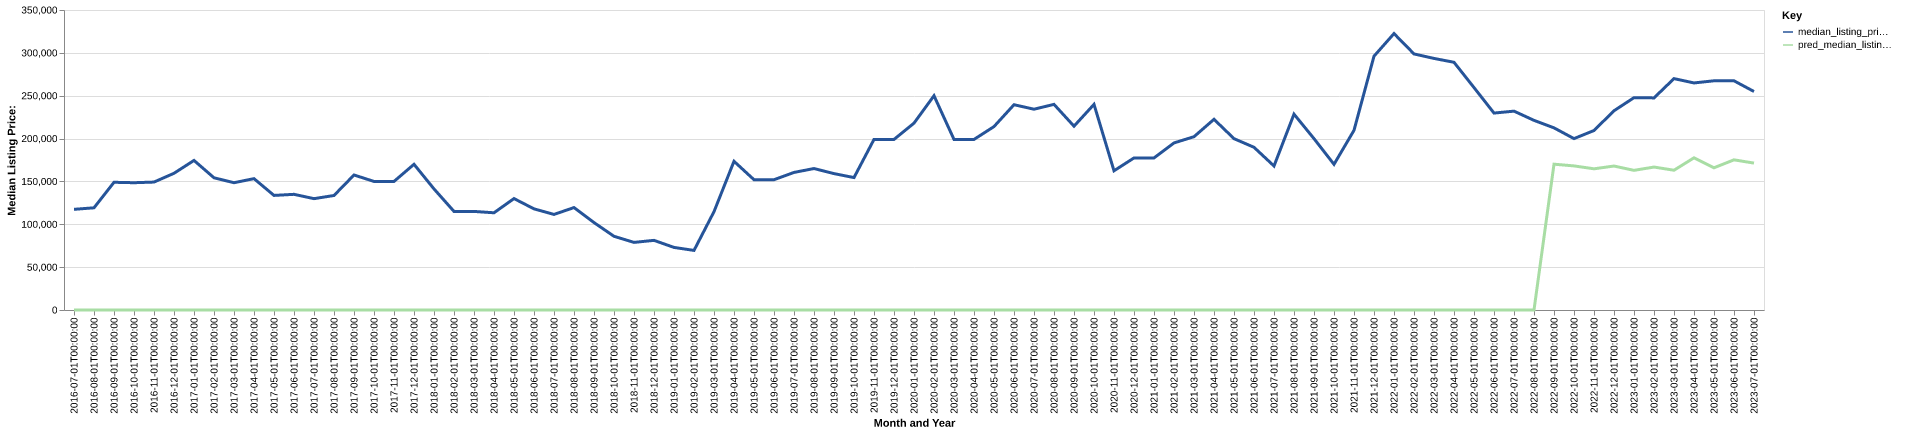

The file beside this chart, header and first rows:
date, time_idx, median_listing_price, thirty_year_interest_rate_five, month, county_name, active_listing_count, median_days_on_market, pred_median_listing_price, month_year
2016-07-01, 0, 117450, 3.72, 7, pershing, nv, 21.0, 85.0, 0, Jul-2016
2016-08-01, 1, 119225, 3.73, 8, pershing, nv, 25.0, 94.0, 0, Aug-2016
2016-09-01, 2, 149000, 3.66, 9, pershing, nv, 22.0, 122.0, 0, Sep-2016
2016-10-01, 3, 148500, 3.64, 10, pershing, nv, 23.0, 151.0, 0, Oct-2016
2016-11-01, 4, 149250, 3.66, 11, pershing, nv, 23.0, 176.0, 0, Nov-2016
2016-12-01, 5, 159500, 3.48, 12, pershing, nv, 18.0, 181.0, 0, Dec-2016
2017-01-01, 6, 174500, 3.45, 1, pershing, nv, 16.0, 191.0, 0, Jan-2017
2017-02-01, 7, 154250, 3.5, 2, pershing, nv, 14.0, 182.0, 0, Feb-2017
2017-03-01, 8, 148500, 3.52, 3, pershing, nv, 13.0, 190.0, 0, Mar-2017
2017-04-01, 9, 153250, 4.03, 4, pershing, nv, 10.0, 176.0, 0, Apr-2017
2017-05-01, 10, 133675, 4.32, 5, pershing, nv, 13.0, 142.0, 0, May-2017
2017-06-01, 11, 134950, 4.2, 6, pershing, nv, 14.0, 117.0, 0, Jun-2017
2017-07-01, 12, 129900, 4.19, 7, pershing, nv, 12.0, 75.0, 0, Jul-2017
2017-08-01, 13, 133600, 4.3, 8, pershing, nv, 9.0, 77.0, 0, Aug-2017
2017-09-01, 14, 157500, 4.1, 9, pershing, nv, 9.0, 82.0, 0, Sep-2017
2017-10-01, 15, 150000, 4.05, 10, pershing, nv, 7.0, 79.0, 0, Oct-2017
2017-11-01, 16, 150000, 3.94, 11, pershing, nv, 7.0, 67.0, 0, Nov-2017
2017-12-01, 17, 170000, 4.03, 12, pershing, nv, 7.0, 88.0, 0, Dec-2017
2018-01-01, 18, 141250, 3.93, 1, pershing, nv, 6.0, 86.0, 0, Jan-2018
2018-02-01, 19, 115000, 3.83, 2, pershing, nv, 6.0, 52.0, 0, Feb-2018
2018-03-01, 20, 115000, 3.94, 3, pershing, nv, 8.0, 34.0, 0, Mar-2018
2018-04-01, 21, 113425, 3.95, 4, pershing, nv, 9.0, 55.0, 0, Apr-2018
2018-05-01, 22, 130000, 3.99, 5, pershing, nv, 10.0, 64.0, 0, May-2018
2018-06-01, 23, 118000, 4.15, 6, pershing, nv, 10.0, 88.0, 0, Jun-2018
2018-07-01, 24, 111500, 4.4, 7, pershing, nv, 8.0, 135.0, 0, Jul-2018
2018-08-01, 25, 119500, 4.46, 8, pershing, nv, 9.0, 132.0, 0, Aug-2018
2018-09-01, 26, 102000, 4.58, 9, pershing, nv, 10.0, 90.0, 0, Sep-2018
2018-10-01, 27, 86000, 4.66, 10, pershing, nv, 13.0, 68.0, 0, Oct-2018
2018-11-01, 28, 78875, 4.62, 11, pershing, nv, 11.0, 83.0, 0, Nov-2018
2018-12-01, 29, 81250, 4.54, 12, pershing, nv, 7.0, 109.0, 0, Dec-2018
2019-01-01, 30, 73010, 4.6, 1, pershing, nv, 7.0, 119.0, 0, Jan-2019
2019-02-01, 31, 69520, 4.72, 2, pershing, nv, 9.0, 118.0, 0, Feb-2019
2019-03-01, 32, 114726, 4.9, 3, pershing, nv, 9.0, 82.0, 0, Mar-2019
2019-04-01, 33, 173500, 4.94, 4, pershing, nv, 11.0, 20.0, 0, Apr-2019
2019-05-01, 34, 152000, 4.75, 5, pershing, nv, 10.0, 35.0, 0, May-2019
2019-06-01, 35, 152000, 4.51, 6, pershing, nv, 7.0, 75.0, 0, Jun-2019
2019-07-01, 36, 160500, 4.41, 7, pershing, nv, 12.0, 60.0, 0, Jul-2019
2019-08-01, 37, 165045, 4.41, 8, pershing, nv, 10.0, 59.0, 0, Aug-2019
2019-09-01, 38, 159114, 4.2, 9, pershing, nv, 10.0, 76.0, 0, Sep-2019
2019-10-01, 39, 154500, 4.14, 10, pershing, nv, 12.0, 86.0, 0, Oct-2019
2019-11-01, 40, 199000, 3.84, 11, pershing, nv, 14.0, 89.0, 0, Nov-2019
2019-12-01, 41, 199000, 3.81, 12, pershing, nv, 14.0, 80.0, 0, Dec-2019
2020-01-01, 42, 218000, 3.75, 1, pershing, nv, 13.0, 106.0, 0, Jan-2020
2020-02-01, 43, 250000, 3.73, 2, pershing, nv, 11.0, 129.0, 0, Feb-2020
2020-03-01, 44, 199000, 3.78, 3, pershing, nv, 13.0, 138.0, 0, Mar-2020
2020-04-01, 45, 199000, 3.75, 4, pershing, nv, 14.0, 159.0, 0, Apr-2020
2020-05-01, 46, 214000, 3.74, 5, pershing, nv, 14.0, 155.0, 0, May-2020
2020-06-01, 47, 239500, 3.72, 6, pershing, nv, 9.0, 54.0, 0, Jun-2020
2020-07-01, 48, 234250, 3.49, 7, pershing, nv, 8.0, 74.0, 0, Jul-2020
2020-08-01, 49, 239900, 3.65, 8, pershing, nv, 9.0, 108.0, 0, Aug-2020
2020-09-01, 50, 214450, 3.33, 9, pershing, nv, 8.0, 116.0, 0, Sep-2020
2020-10-01, 51, 239900, 3.28, 10, pershing, nv, 6.0, 124.0, 0, Oct-2020
2020-11-01, 52, 162425, 3.21, 11, pershing, nv, 4.0, 43.0, 0, Nov-2020
2020-12-01, 53, 177400, 3.07, 12, pershing, nv, 6.0, 34.0, 0, Dec-2020
2021-01-01, 54, 177400, 2.99, 1, pershing, nv, 8.0, 59.0, 0, Jan-2021
2021-02-01, 55, 194925, 2.93, 2, pershing, nv, 9.0, 88.0, 0, Feb-2021
2021-03-01, 56, 202175, 2.88, 3, pershing, nv, 8.0, 113.0, 0, Mar-2021
2021-04-01, 57, 222475, 2.84, 4, pershing, nv, 9.0, 26.0, 0, Apr-2021
2021-05-01, 58, 199900, 2.71, 5, pershing, nv, 8.0, 42.0, 0, May-2021
2021-06-01, 59, 189825, 2.79, 6, pershing, nv, 8.0, 47.0, 0, Jun-2021
... 25 more rows
